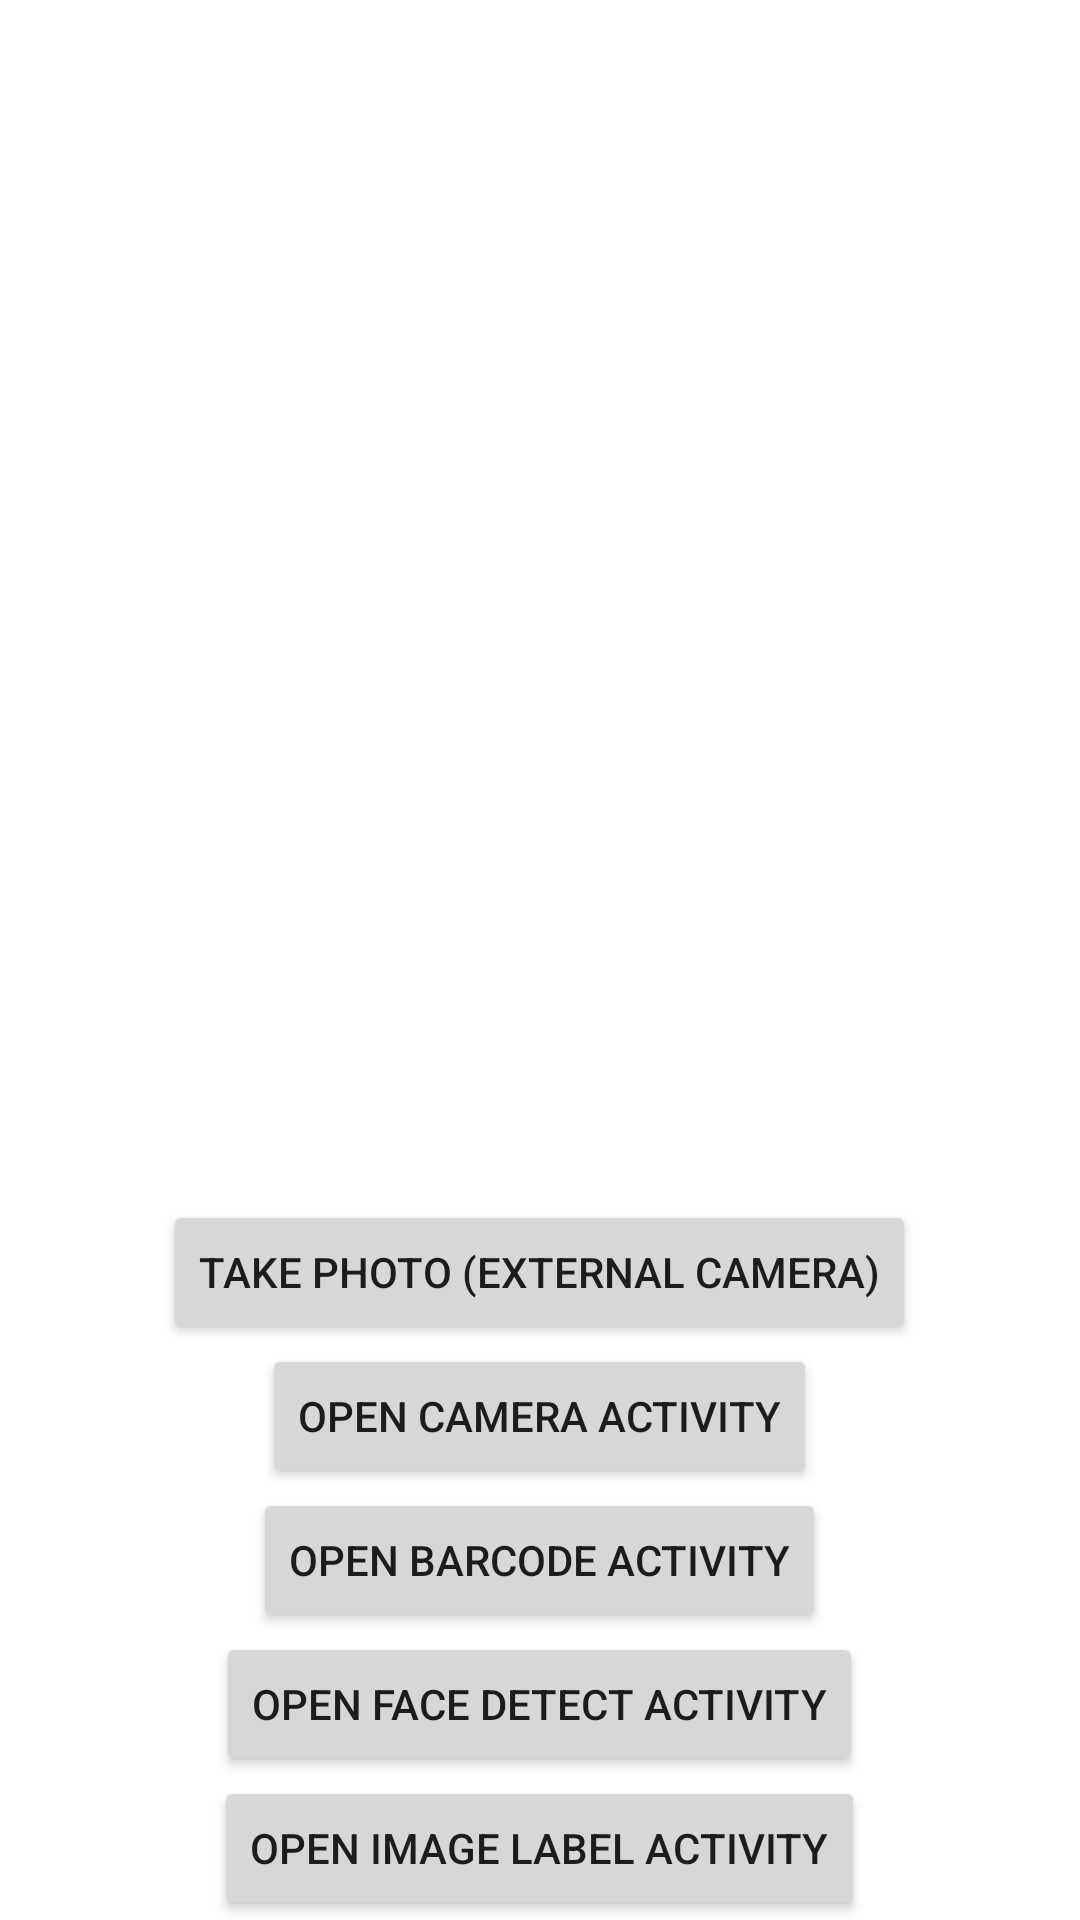

The Android layout XML behind this screen, and the referenced resources:
<!-- AndroidManifest.xml: application theme Theme.Googlelensclone -->
<!-- res/layout/activity_main.xml -->
<?xml version="1.0" encoding="utf-8"?>
<LinearLayout xmlns:android="http://schemas.android.com/apk/res/android"
    xmlns:app="http://schemas.android.com/apk/res-auto"
    xmlns:tools="http://schemas.android.com/tools"
    android:layout_width="match_parent"
    android:layout_height="match_parent"
    android:orientation="vertical"
    android:gravity="center"
    tools:context=".MainActivity">

    <ImageView
        android:id="@+id/imgThumb"
        android:layout_width="300dp"
        android:layout_height="400dp"/>
    <Button
        android:id="@+id/btnTakePhoto"
        android:layout_width="wrap_content"
        android:layout_height="wrap_content"
        android:text="Take Photo (external camera)"/>

    <Button
        android:id="@+id/btnCameraAcitivity"
        android:layout_width="wrap_content"
        android:layout_height="wrap_content"
        android:text="open camera activity"/>

    <Button
        android:id="@+id/btnBarcodeActivity"
        android:layout_width="wrap_content"
        android:layout_height="wrap_content"
        android:text="open barcode activity"/>

    <Button
        android:id="@+id/btnFaceDetectActivity"
        android:layout_width="wrap_content"
        android:layout_height="wrap_content"
        android:text="open Face Detect activity"/>

    <Button
        android:id="@+id/btnLabelerActivity"
        android:layout_width="wrap_content"
        android:layout_height="wrap_content"
        android:text="open Image label activity"/>

</LinearLayout>
<!-- resources referenced by this layout -->
<resources>
  <style name="Theme.Googlelensclone" parent="Theme.MaterialComponents.DayNight.DarkActionBar">
          
          <item name="colorPrimary">@color/purple_500</item>
          <item name="colorPrimaryVariant">@color/purple_700</item>
          <item name="colorOnPrimary">@color/white</item>
          
          <item name="colorSecondary">@color/teal_200</item>
          <item name="colorSecondaryVariant">@color/teal_700</item>
          <item name="colorOnSecondary">@color/black</item>
          
          <item name="android:statusBarColor" tools:targetApi="l">?attr/colorPrimaryVariant</item>
          
      </style>
  <!-- not gathered from this repository: default colours our renderer supplied (Android Studio template values) -->
  <color name="purple_500">#FF6200EE</color>
  <color name="purple_700">#FF3700B3</color>
  <color name="teal_200">#FF03DAC5</color>
  <color name="teal_700">#FF018786</color>
  <color name="black">#FF000000</color>
  <color name="white">#FFFFFFFF</color>
</resources>
